Dataset: classification (GitHub, DylanHughes02/fruit-detection-project). Classes: apple, banana, orange, pear.

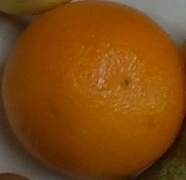
Label: orange

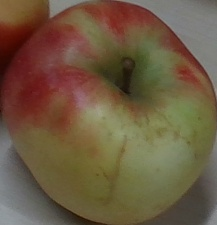
Label: apple

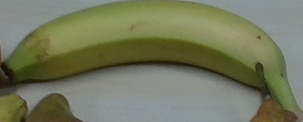
Label: banana

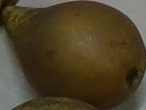
Label: pear

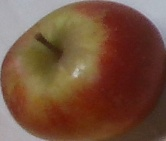
Label: apple

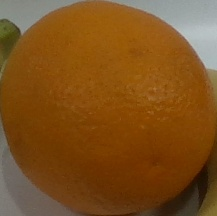
Label: orange
